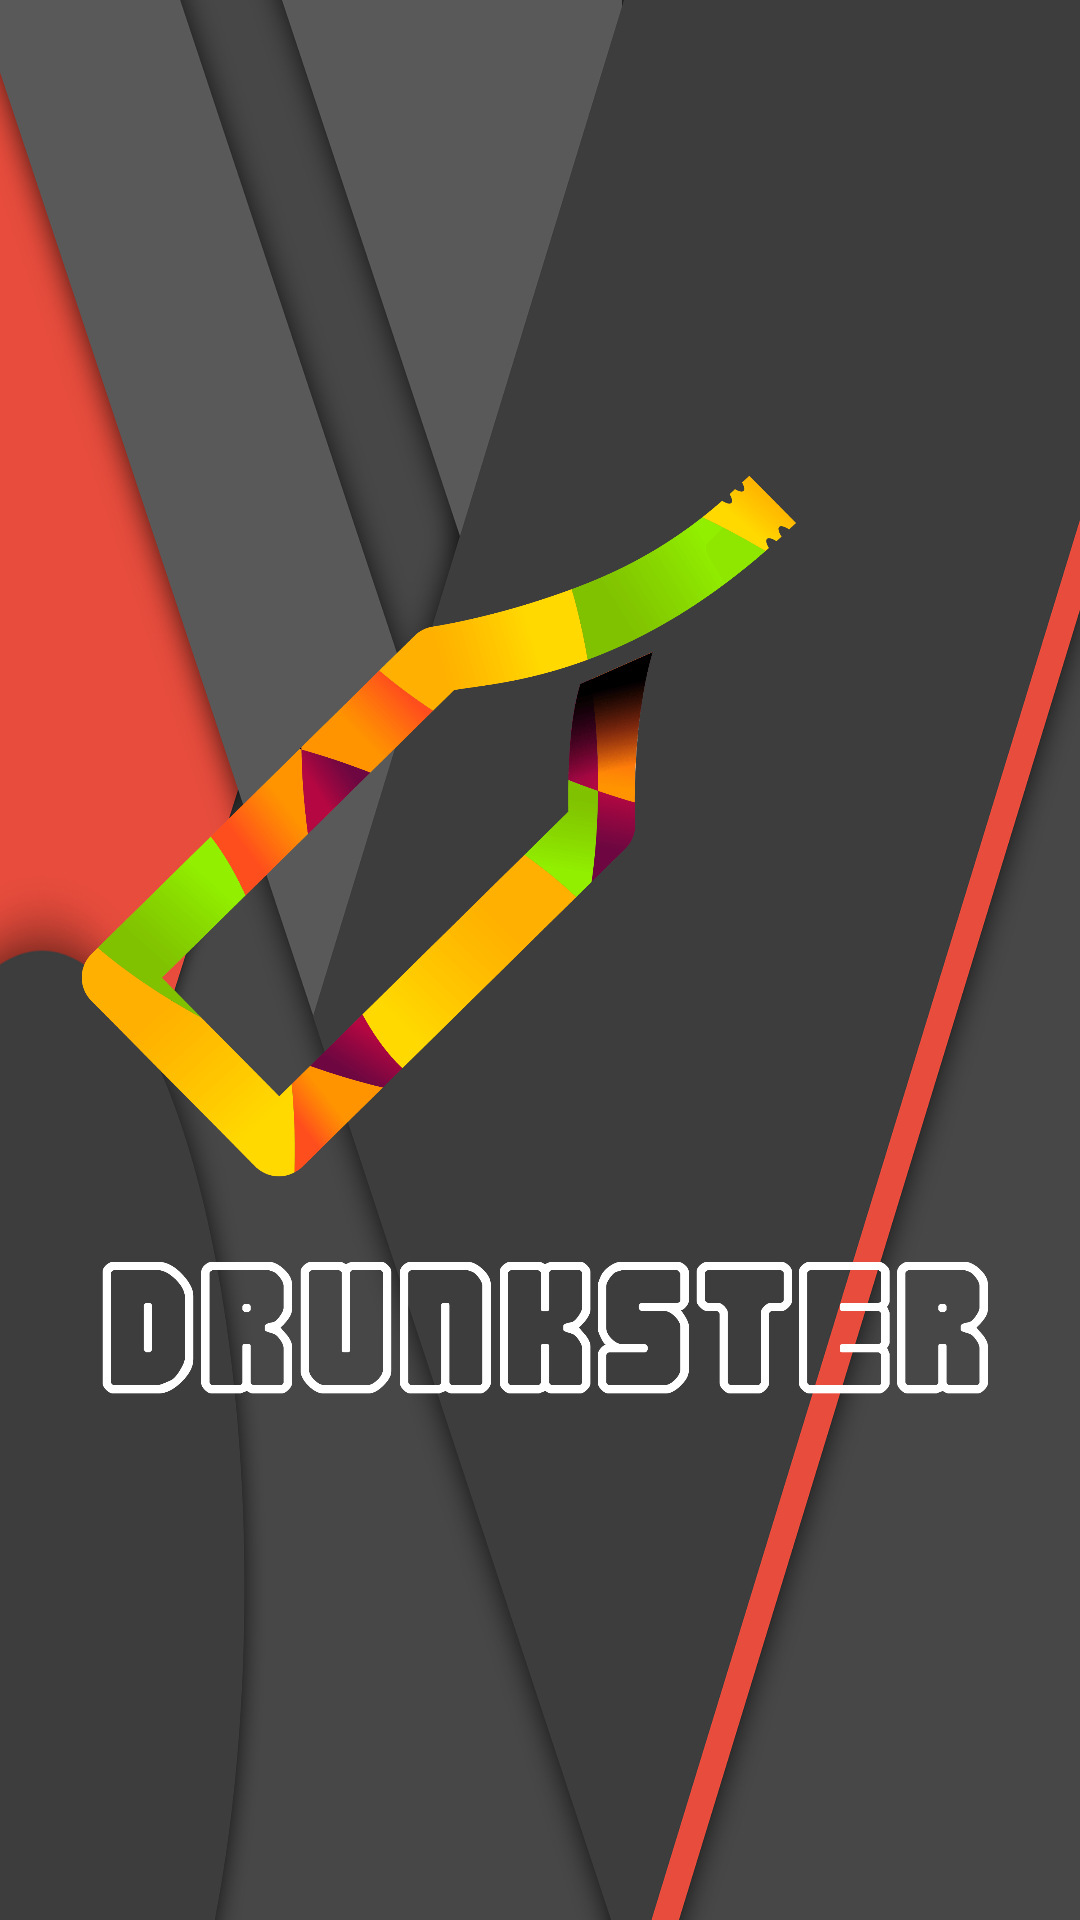

This screen was rendered from an Android layout file. Write that file and the resources it references.
<!-- AndroidManifest.xml: application theme AppTheme -->
<!-- res/layout/logo_nav_layout.xml -->
<?xml version="1.0" encoding="utf-8"?>
<RelativeLayout xmlns:android="http://schemas.android.com/apk/res/android"
    xmlns:app="http://schemas.android.com/apk/res-auto"
    android:layout_width="match_parent"
    android:layout_height="@dimen/logoScreenDrawer"
    android:background="@mipmap/material"
    android:orientation="vertical">


    <ImageView
        android:layout_width="wrap_content"
        android:layout_height="wrap_content"
        app:srcCompat="@mipmap/logo"
        android:id="@+id/imageView3"
        android:layout_alignParentTop="true"
        android:layout_alignParentStart="true" />
</RelativeLayout>
<!-- resources referenced by this layout -->
<resources>
  <dimen name="logoScreenDrawer">190dp</dimen>
  <!-- mipmap logo: png bitmap (mipmap-hdpi, 26224 bytes) -->
  <!-- mipmap material: png bitmap (mipmap-xxxhdpi, 309794 bytes) -->
  <style name="AppTheme" parent="Theme.AppCompat.NoActionBar">
          <item name="android:windowNoTitle">true</item>
          <item name="android:windowActionBar">false</item>
          <item name="android:colorPrimary">@color/gray</item>
      </style>
  <color name="gray">#413D3D</color>
</resources>
